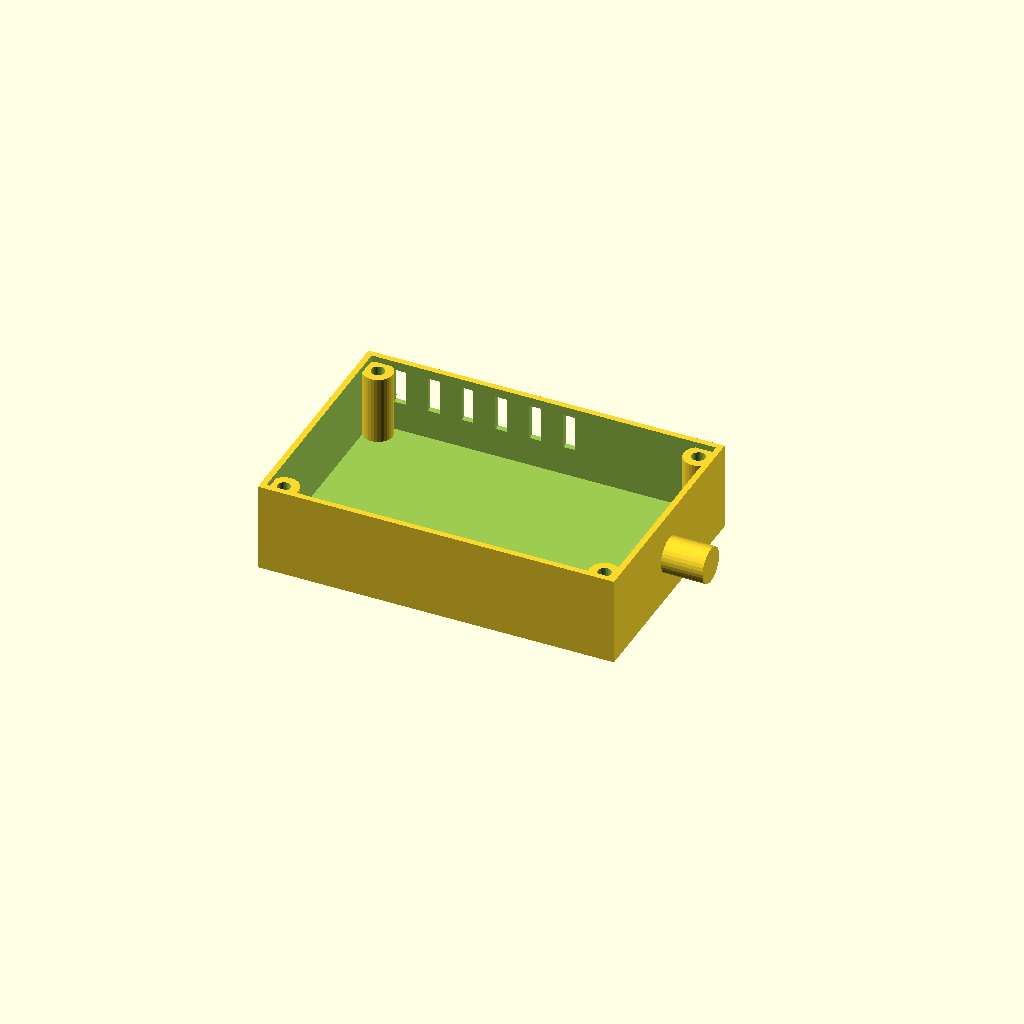
Cell 1: the model at its default parameters.
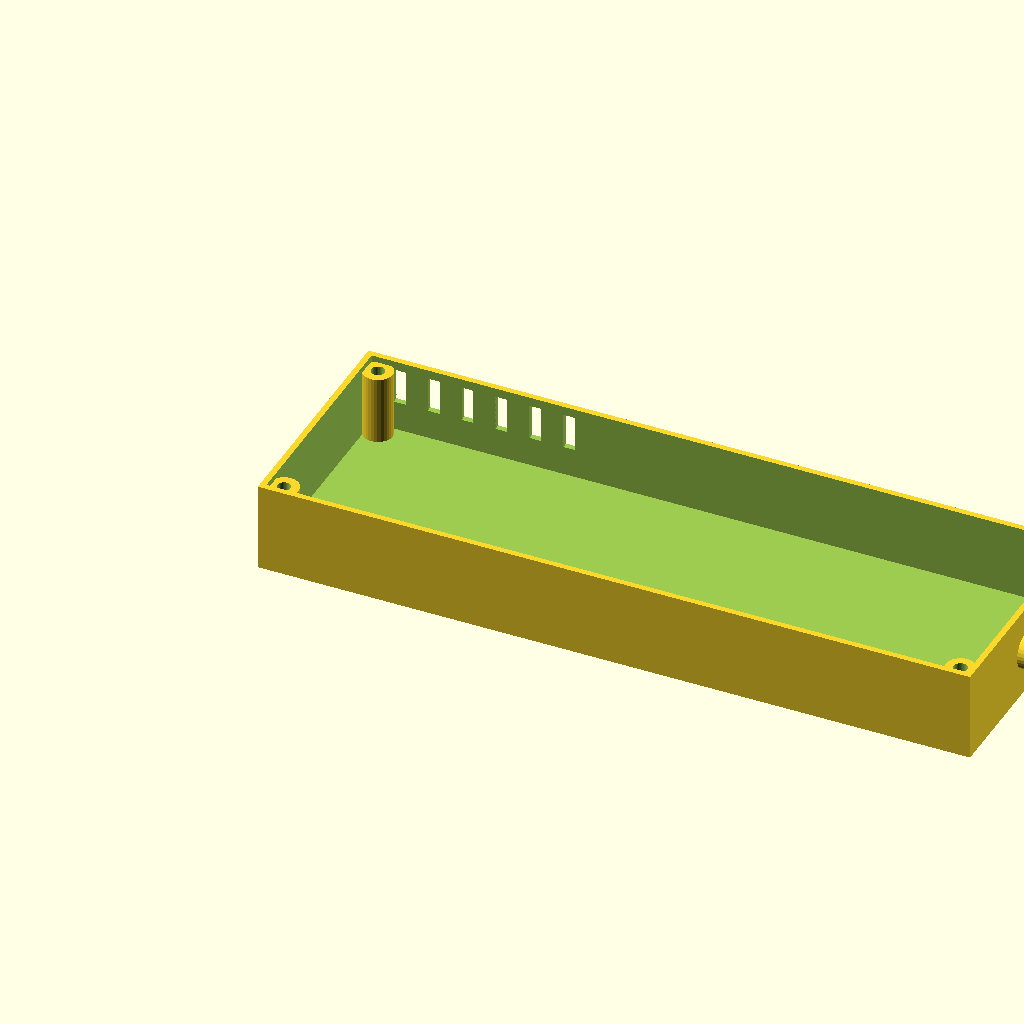
Cell 2: the same model with length = 240.
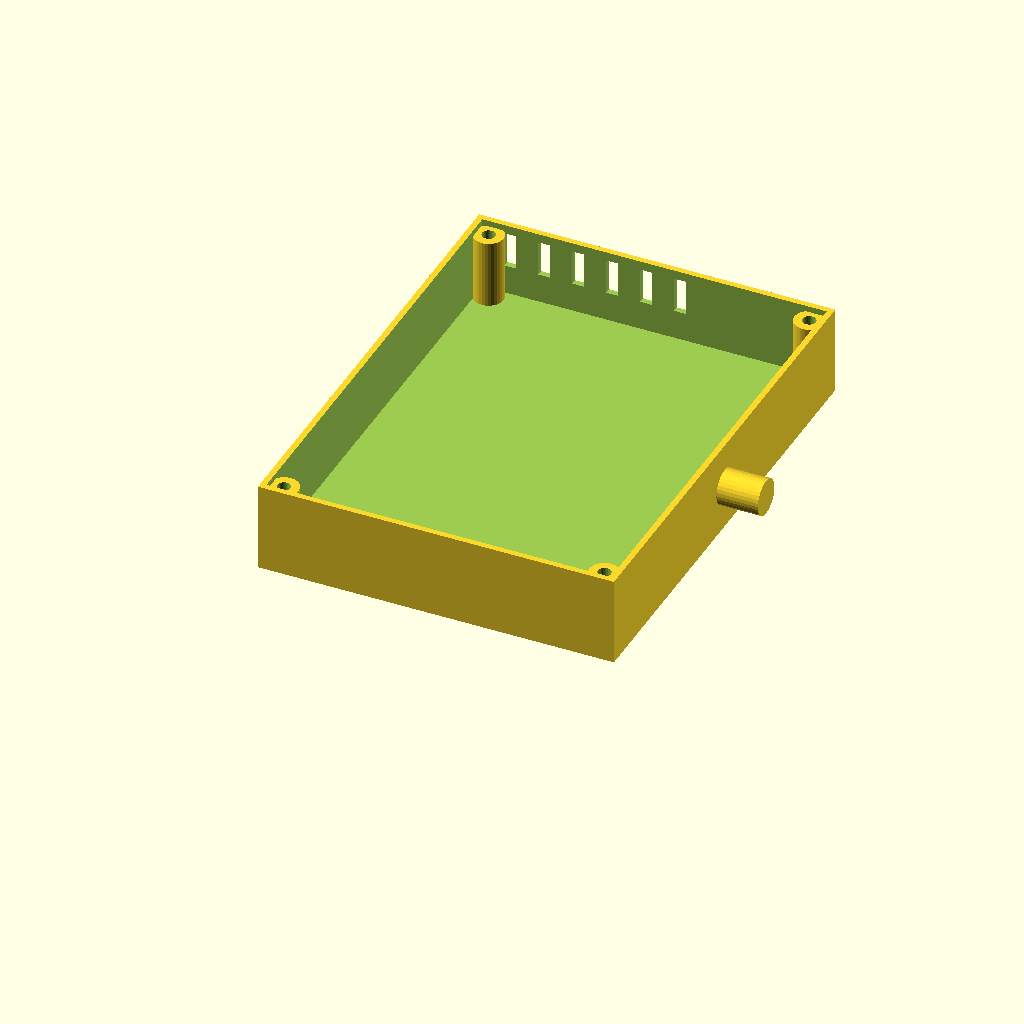
Cell 3: the same model with width = 160.
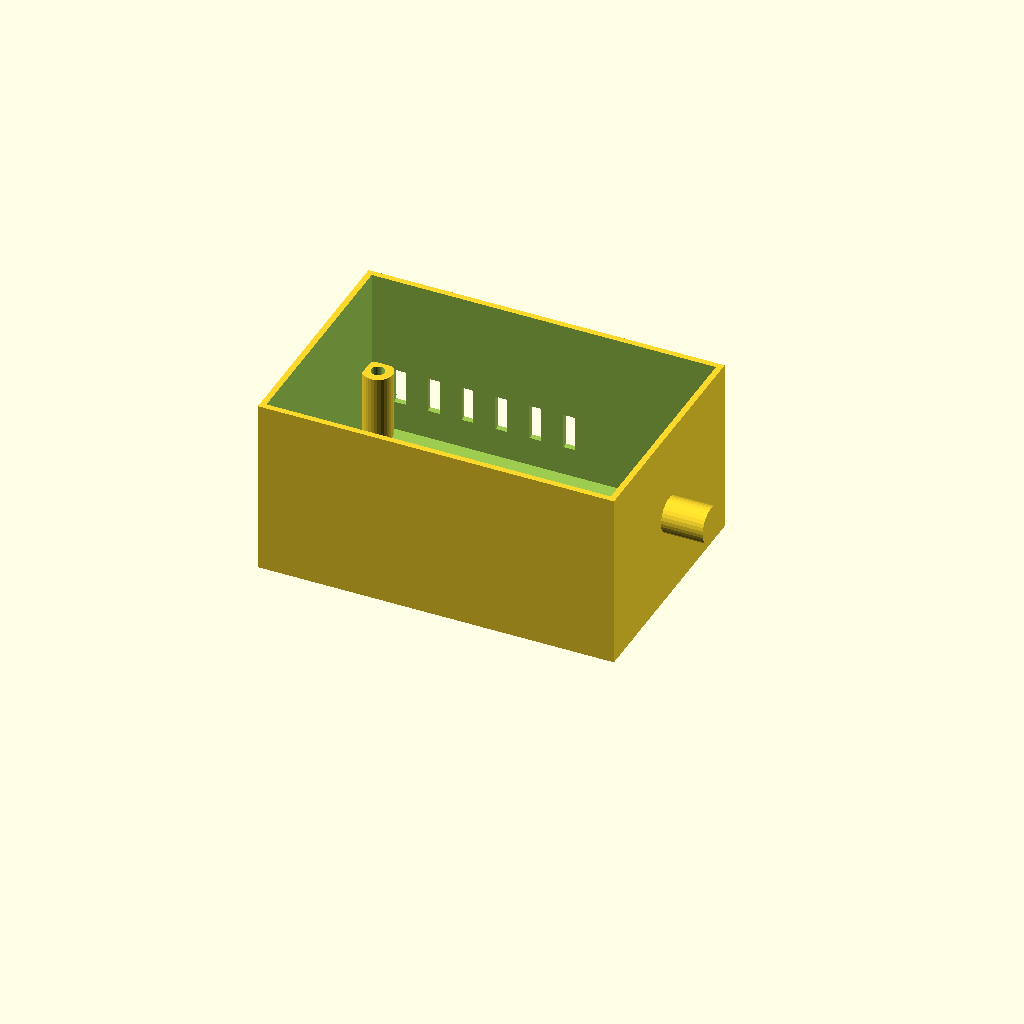
Cell 4: the same model with height = 60.
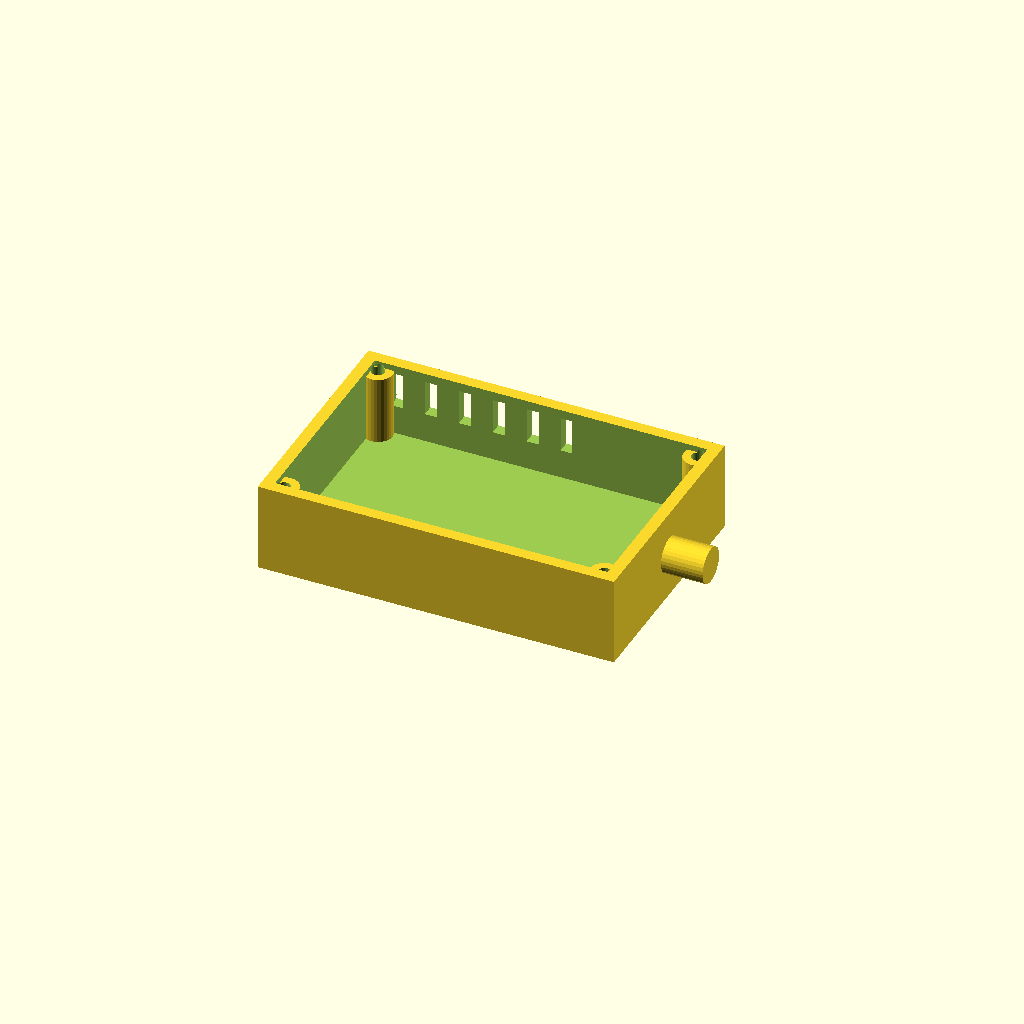
Cell 5: the same model with wall = 4.
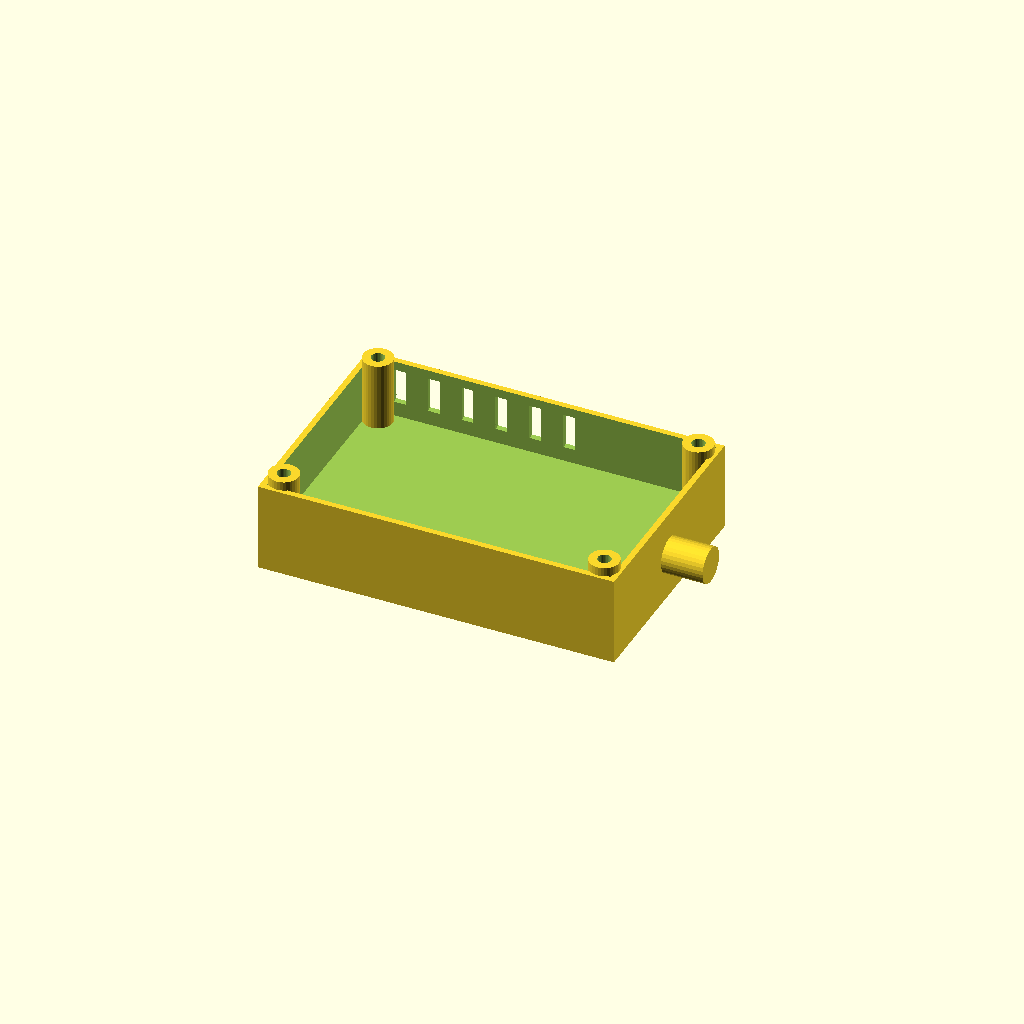
Cell 6: the same model with floor_t = 10.
All cells are drawn from one camera (rotation 55°, 0°, 25°, orthographic, colour scheme Cornfield), so only the parameter changes between them.
Source of the model, optional_data/gen2/enclosures/part_0071.scad:
$fn = 32;

// ----------------------------------------------------------------------
// Enclosure body: 120 x 80 x 30 mm, wall 2 mm
// ----------------------------------------------------------------------

// --- parameters (mm) ---
length = 120;             // outside length, X
width = 80;               // outside width, Y
height = 30;              // outside height, Z
wall = 2;                 // side wall thickness
floor_t = 5;              // floor thickness
boss_d = 10;              // corner boss diameter
boss_h = 23;              // corner boss height above the floor
boss_hole_d = 4.5;        // lid screw clearance in the boss
boss_lip = 6;             // boss centre inset from the corner
vent_slots = 6;           // vent slots in the long wall
vent_w = 4;               // vent slot width
vent_h = 12;              // vent slot height
vent_pitch = 11.43;       // vent slot pitch
vent_z = 15;              // vent slot sill height
nipple_d = 12;            // cable gland boss diameter
nipple_h = 14;            // cable gland boss height
nipple_bore = 8;          // cable gland bore

module shell() {
  difference() {
    cube([length, width, height]);
    /* hollow, open at the top */
    translate([wall, wall, floor_t])
      cube([length - 2 * wall, width - 2 * wall, height]);
  }
}

module bosses() {
  /* corner bosses, sunk 1 mm into the floor */
  for (sx = [0, 1]) for (sy = [0, 1])
    translate([sx * (length - 2 * boss_lip) + boss_lip, sy * (width - 2 * boss_lip) + boss_lip, floor_t - 1])
      cylinder(h = boss_h + 1, d = boss_d);
}

module gland() {
  /* boss on the short wall, sunk 1 mm into it */
  translate([length - 1, width / 2, height * 0.5]) rotate([0, 90, 0])
    cylinder(h = nipple_h + 1, d = nipple_d);
}

difference() {
  union() {
    shell();
    bosses();
    gland();
  }
  /* boss screw holes */
  for (sx = [0, 1]) for (sy = [0, 1])
    translate([sx * (length - 2 * boss_lip) + boss_lip, sy * (width - 2 * boss_lip) + boss_lip, -1]) cylinder(h = floor_t + boss_h + 2, d = boss_hole_d);
  /* vent grille in the +Y wall */
  for (i = [0 : vent_slots - 1]) translate([vent_pitch * (i + 1) - vent_w / 2, width - wall - 1, vent_z]) cube([vent_w, wall + 2, vent_h]);
  translate([length, width / 2, height * 0.5]) rotate([0, 90, 0]) translate([0, 0, -nipple_h - 2]) cylinder(h = nipple_h + wall + 4, d = nipple_bore);
}
Parameter table extracted from the source (name, type, default, range or options):
length: number, default 120
width: number, default 80
height: number, default 30
wall: number, default 2
floor_t: number, default 5
boss_d: number, default 10
boss_h: number, default 23
boss_hole_d: number, default 4.5
boss_lip: number, default 6
vent_slots: number, default 6
vent_w: number, default 4
vent_h: number, default 12
vent_pitch: number, default 11.43
vent_z: number, default 15
nipple_d: number, default 12
nipple_h: number, default 14
nipple_bore: number, default 8
